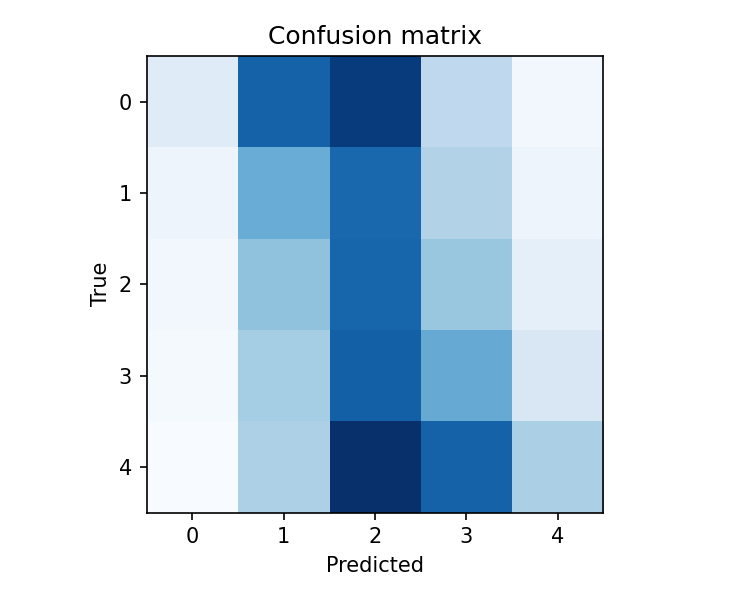

Source data for this figure (header and first rows):
930, 5301, 6247, 1874, 340
491, 3389, 5189, 2156, 478
335, 2778, 5230, 2616, 763
266, 2428, 5365, 3441, 1129
179, 2246, 6534, 5297, 2307
